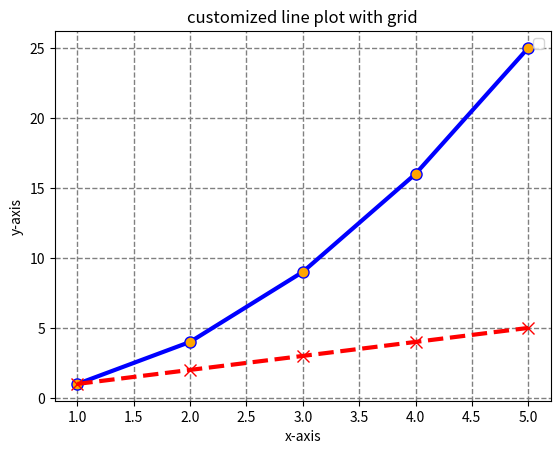

Recreate this plot in Python.
# -*- coding: utf-8 -*-
"""grid.ipynb

Automatically generated by Colab.

Original file is located at
    https://colab.research.google.com/<link-removed>
"""

import matplotlib.pyplot as plt

#data
x=[1,2,3,4,5]
y1=[1,4,9,16,25]
y2=[1,2,3,4,5]

#create the plot

plt.plot(x,y1,linestyle='-',color='b',linewidth=3,marker='o',markersize=8,markerfacecolor="orange")
plt.plot(x,y2,linestyle='--',color='r',linewidth=3,marker='x',markersize=8,markerfacecolor="green")

#title and label
plt.title('customized line plot with grid')
plt.xlabel('x-axis')
plt.ylabel('y-axis')

#create a legend method with chart that we have created

plt.legend()

#add the value as grid
plt.grid(True)

#customise the grid

plt.grid(color='grey',linestyle='--',linewidth=1)